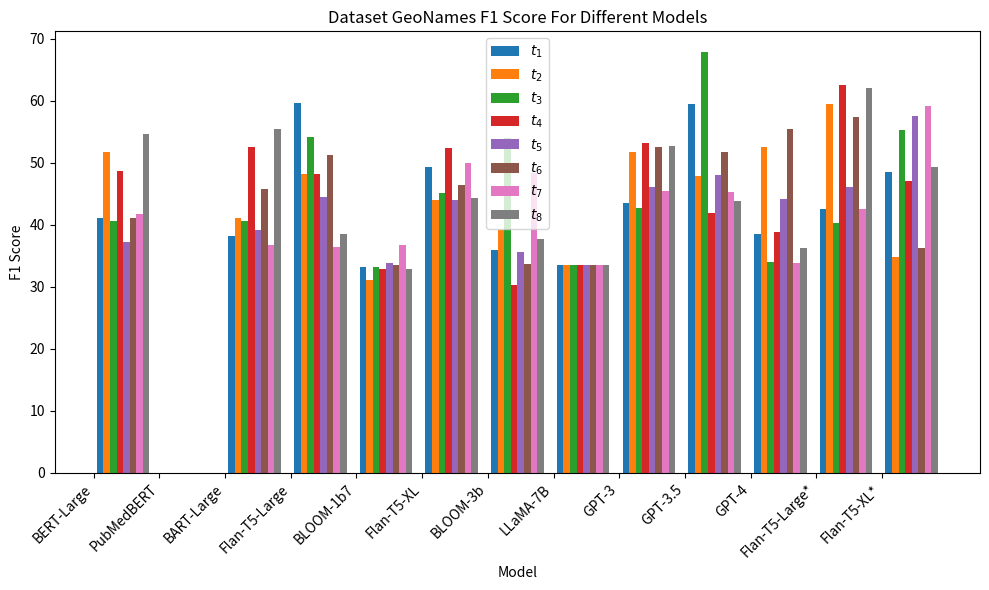
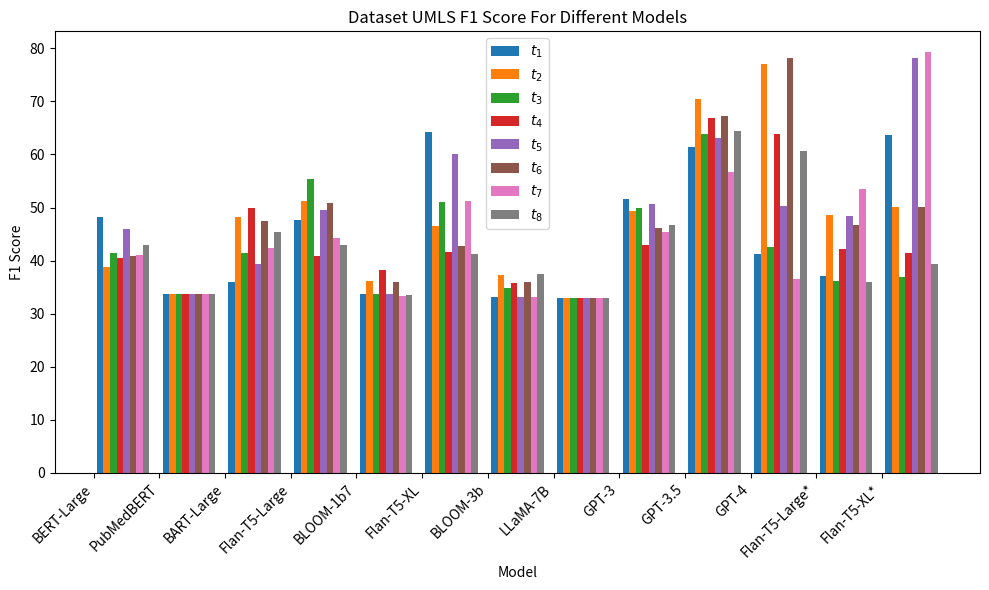
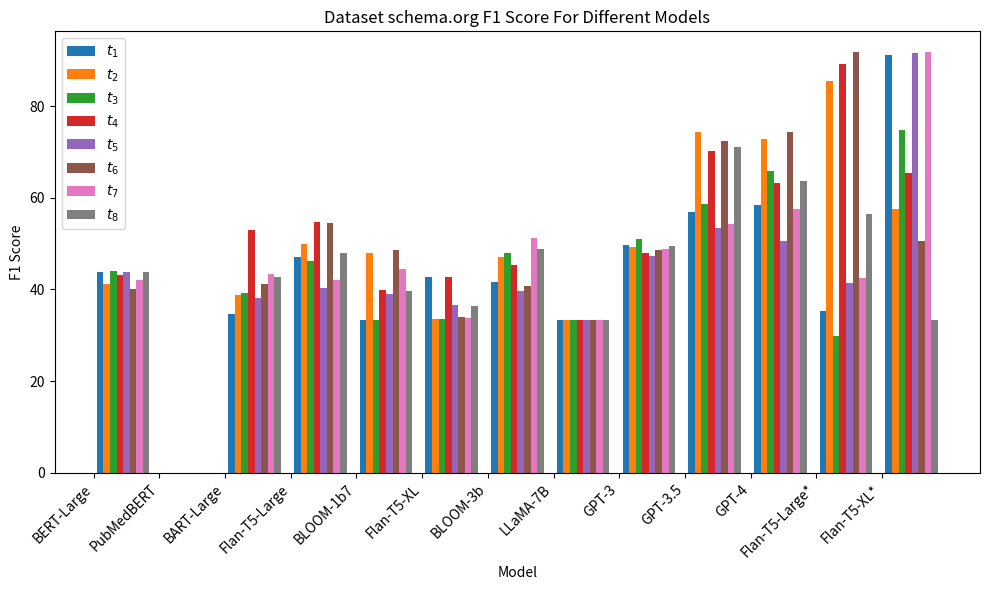

Source code (Python) for these figures, in order:
import pandas as pd
import matplotlib.pyplot as plt

#Based on previous project results
geonames_data = {
    "Dataset": ["GeoNames"]*13,
    "Model": [
        "BERT-Large", "PubMedBERT", "BART-Large", "Flan-T5-Large", "BLOOM-1b7",
        "Flan-T5-XL", "BLOOM-3b", "LLaMA-7B", "GPT-3", "GPT-3.5", "GPT-4",
        "Flan-T5-Large*", "Flan-T5-XL*"
    ],
    "$t_1$": [41.005, None, 38.114, 59.635, 33.169, 49.372, 35.856, 33.496, 43.431, 59.405, 38.561, 42.539, 48.414],
    "$t_2$": [51.698, None, 41.033, 48.246, 31.049, 44.057, 39.120, 33.496, 51.742, 47.792, 52.465, 59.403, 34.803],
    "$t_3$": [40.557, None, 40.552, 54.082, 33.169, 45.098, 53.922, 33.496, 42.700, 67.782, 34.004, 40.299, 55.231],
    "$t_4$": [48.703, None, 52.500, 48.241, 32.839, 52.413, 30.227, 33.496, 53.202, 41.951, 38.897, 62.466, 46.964],
    "$t_5$": [37.165, None, 39.094, 44.404, 33.775, 43.929, 35.627, 33.496, 46.040, 48.026, 44.069, 46.034, 57.484],
    "$t_6$": [41.070, None, 45.801, 51.309, 33.530, 46.348, 33.606, 33.496, 52.566, 51.728, 55.433, 57.415, 36.293],
    "$t_7$": [41.707, None, 36.671, 36.407, 36.674, 49.982, 48.263, 33.496, 45.496, 45.257, 33.782, 42.496, 59.057],
    "$t_8$": [54.547, None, 55.400, 38.449, 32.922, 44.298, 37.731, 33.496, 52.626, 43.860, 36.234, 62.045, 49.261]
}
umls_data = {
    "Dataset": ["UMLS"]*13,
    "Model": [
        "BERT-Large", "PubMedBERT", "BART-Large", "Flan-T5-Large", "BLOOM-1b7",
        "Flan-T5-XL", "BLOOM-3b", "LLaMA-7B", "GPT-3", "GPT-3.5", "GPT-4",
        "Flan-T5-Large*", "Flan-T5-XL*"
    ],
    "$t_1$": [48.215, 33.713, 36.029, 47.558, 33.713, 64.256, 33.169, 32.948, 51.584, 61.380, 41.195, 37.176, 63.693],
    "$t_2$": [38.842, 33.713, 48.218, 51.221, 36.188, 46.533, 37.233, 32.948, 49.412, 70.385, 76.999, 48.667, 50.046],
    "$t_3$": [41.467, 33.713, 41.429, 55.320, 33.713, 51.006, 34.823, 32.948, 49.865, 63.915, 42.558, 36.074, 36.917],
    "$t_4$": [40.412, 33.713, 49.907, 40.947, 38.262, 41.549, 35.777, 32.948, 42.901, 66.821, 63.889, 42.121, 41.343],
    "$t_5$": [45.889, 33.713, 39.372, 49.455, 33.713, 60.077, 33.169, 32.948, 50.573, 63.144, 50.288, 48.396, 78.127],
    "$t_6$": [40.911, 33.713, 47.479, 50.873, 35.895, 42.831, 35.895, 32.948, 46.070, 67.271, 78.116, 46.654, 50.122],
    "$t_7$": [41.041, 33.713, 42.398, 44.232, 33.278, 51.257, 33.059, 32.948, 45.367, 56.648, 36.594, 53.428, 79.255],
    "$t_8$": [42.922, 33.713, 45.464, 42.909, 33.605, 41.186, 37.483, 32.948, 46.728, 64.412, 60.728, 35.970, 39.274]
}

schema_org_data = {
    "Dataset": ["schema.org"]*13,
    "Model": [
        "BERT-Large", "PubMedBERT", "BART-Large", "Flan-T5-Large", "BLOOM-1b7",
        "Flan-T5-XL", "BLOOM-3b", "LLaMA-7B", "GPT-3", "GPT-3.5", "GPT-4",
        "Flan-T5-Large*", "Flan-T5-XL*"
    ],
    "$t_1$": [43.851, None, 34.628, 46.983, 33.395, 42.708, 41.643, 33.374, 49.646, 56.843, 58.479, 35.358, 91.063],
    "$t_2$": [41.172, None, 38.693, 49.924, 47.833, 33.455, 47.169, 33.374, 49.289, 74.385, 72.827, 85.436, 57.469],
    "$t_3$": [44.067, None, 39.281, 46.118, 33.395, 33.591, 47.980, 33.374, 50.977, 58.525, 65.831, 29.824, 74.688],
    "$t_4$": [43.200, None, 52.909, 54.788, 39.777, 42.766, 45.255, 33.374, 48.031, 70.164, 63.306, 89.248, 65.329],
    "$t_5$": [43.703, None, 38.203, 40.277, 38.925, 36.694, 39.733, 33.374, 47.191, 53.359, 50.565, 41.305, 91.541],
    "$t_6$": [40.054, None, 41.170, 54.479, 48.568, 34.041, 40.758, 33.374, 48.632, 72.354, 74.247, 91.681, 50.635],
    "$t_7$": [42.151, None, 43.261, 42.060, 44.357, 33.751, 51.280, 33.374, 48.878, 54.165, 57.452, 42.461, 91.709],
    "$t_8$": [43.720, None, 42.744, 47.930, 39.578, 36.456, 48.736, 33.374, 49.489, 71.030, 63.694, 56.395, 33.333]
}

# 创建DataFrame
df1 = pd.DataFrame(geonames_data)
df2 = pd.DataFrame(umls_data)
df3 = pd.DataFrame(schema_org_data)

# 绘制图表1
plt.figure(figsize=(10, 6))
bar_width = 0.1
positions = range(len(df1["Model"]))
for i in range(1, 9):
    plt.bar([pos + i*bar_width for pos in positions], df1[f"$t_{i}$"], width=bar_width, label=f"$t_{i}$")
plt.xticks(positions, df1["Model"], rotation=45, ha='right')
plt.xlabel('Model')
plt.ylabel('F1 Score')
plt.title('Dataset GeoNames F1 Score For Different Models')
plt.legend()
plt.tight_layout()
plt.show()
plt.savefig('GeoName_F1_Graph.png', dpi=300, bbox_inches='tight')

# 绘制图表2
plt.figure(figsize=(10, 6))
bar_width = 0.1
positions = range(len(df2["Model"]))
for i in range(1, 9):
    plt.bar([pos + i*bar_width for pos in positions], df2[f"$t_{i}$"], width=bar_width, label=f"$t_{i}$")
plt.xticks(positions, df2["Model"], rotation=45, ha='right')
plt.xlabel('Model')
plt.ylabel('F1 Score')
plt.title('Dataset UMLS F1 Score For Different Models')
plt.legend()
plt.tight_layout()
plt.show()
plt.savefig('UMLs_F1_Graph.png', dpi=300, bbox_inches='tight')

# 绘制图表3
plt.figure(figsize=(10, 6))
bar_width = 0.1
positions = range(len(df3["Model"]))
for i in range(1, 9):
    plt.bar([pos + i*bar_width for pos in positions], df3[f"$t_{i}$"], width=bar_width, label=f"$t_{i}$")
plt.xticks(positions, df3["Model"], rotation=45, ha='right')
plt.xlabel('Model')
plt.ylabel('F1 Score')
plt.title('Dataset schema.org F1 Score For Different Models')
plt.legend()
plt.tight_layout()
plt.show()
plt.savefig('Schema_F1_Graph.png', dpi=300, bbox_inches='tight')